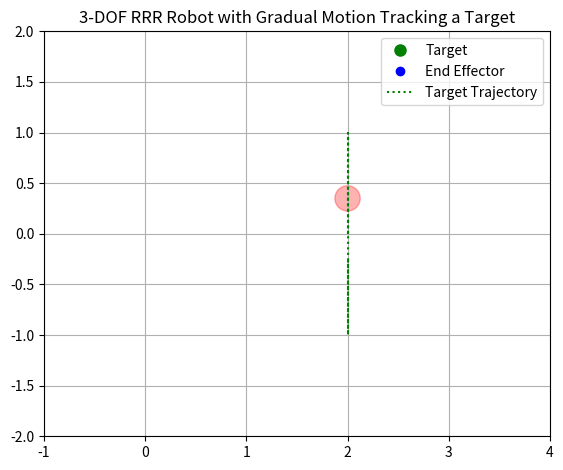

Source code (Python):
import numpy as np
import matplotlib
# matplotlib.use('TkAgg')
try:
    matplotlib.use('TkAgg')
except ImportError:
    print("⚠️ TkAgg not available, falling back to Agg.")
    matplotlib.use('Agg')

import matplotlib.pyplot as plt
import matplotlib.animation as animation
import pandas as pd

# --------------------------
# Robot Parameters
# --------------------------
L1 = 1.0
L2 = 1.0
L3 = 1.0  # Length of each link

# --------------------------
# Simulation Parameters
# --------------------------
f = 5                 # Frequency of target movement in Hz
target_rate = 5       # Target update frequency in Hz
control_rate = 50     # Robot control frequency in Hz
T = 5                 # Total simulation time in seconds
Kp = 0.5              # Proportional gain for joint update

# --------------------------
# Time Vectors
# --------------------------
target_times = np.linspace(0, T, int(T * target_rate))
control_times = np.linspace(0, T, int(T * control_rate))

# --------------------------
# Target Trajectory (sinusoidal wave)
# --------------------------

X_target = 2 * L1 * np.ones_like(target_times)  # constant x = 2L
Y_target = L1 * np.sin(2 * np.pi * f * target_times)  # y = L·sin(2πft)


# --------------------------
# Obstacle definition
# --------------------------
obstacle_center = np.array([2.0, 0.35])
obstacle_radius = L1 / 8

def obstacle_repulsion(x, y, strength=0.25):
    diff = np.array([x, y]) - obstacle_center
    dist = np.linalg.norm(diff)
    activation_radius = 2.0 * obstacle_radius
    if dist < activation_radius:
        return strength * ((activation_radius - dist) / activation_radius) * (diff / dist)
    return np.zeros(2)

# --------------------------
# Zero-Order Hold Target (no interpolation)
# --------------------------
X_control = np.zeros_like(control_times)
Y_control = np.zeros_like(control_times)
hold_steps = int(2.0 * control_rate)  # 2 seconds hold duration

# Hold the first target value for `hold_steps` samples
X_control = np.concatenate([np.full(hold_steps, X_control[0]), X_control])
Y_control = np.concatenate([np.full(hold_steps, Y_control[0]), Y_control])

# Pad other vectors accordingly
control_times = np.linspace(0, T + 2.0, len(X_control))

last_idx = 0
for i, t in enumerate(control_times):
    if t >= target_times[last_idx] and last_idx < len(target_times) - 1:
        last_idx += 1
    X_control[i] = X_target[last_idx - 1]
    Y_control[i] = Y_target[last_idx - 1]

# --------------------------
# Inverse Kinematics Solver (returns both solutions)
# --------------------------
def ik_rrr_all(x, y):
    r = np.hypot(x, y)
    if r > (L1 + L2 + L3):
        return []  # unreachable

    x2 = x - L3 * (x / r)
    y2 = y - L3 * (y / r)

    cos_theta2 = (x2**2 + y2**2 - L1**2 - L2**2) / (2 * L1 * L2)
    cos_theta2 = np.clip(cos_theta2, -1.0, 1.0)

    theta2_options = [np.arccos(cos_theta2), -np.arccos(cos_theta2)]
    solutions = []

    for theta2 in theta2_options:
        k1 = L1 + L2 * np.cos(theta2)
        k2 = L2 * np.sin(theta2)
        theta1 = np.arctan2(y2, x2) - np.arctan2(k2, k1)
        theta3 = np.arctan2(y - y2, x - x2) - (theta1 + theta2)
        solutions.append(np.array([theta1, theta2, theta3]))

    return solutions

# --------------------------
# Initial Position
# --------------------------
start_pos = np.array([0.5, -0.5])
theta_start = np.array(ik_rrr_all(*start_pos)[0])  # just pick one

# --------------------------
# Forward Kinematics Solver
# --------------------------
def set_initial_pose(theta1, theta2, theta3, hold_duration=2.0):
    theta_current = np.array([theta1, theta2, theta3])
    t1, t2, t3 = theta_current

    # Forward kinematics to compute EE
    x1 = L1 * np.cos(t1)
    y1 = L1 * np.sin(t1)
    x2 = x1 + L2 * np.cos(t1 + t2)
    y2 = y1 + L2 * np.sin(t1 + t2)
    x3 = x2 + L3 * np.cos(t1 + t2 + t3)
    y3 = y2 + L3 * np.sin(t1 + t2 + t3)

    return theta_current

# --------------------------
# PID Setup
# --------------------------
Kp_pid = 0.08
Ki_pid = 0.00001
Kd_pid = 0.00002
dt = 1.0 / control_rate

theta_current = set_initial_pose(np.radians(-160), np.radians(90), np.radians(120), hold_duration=0.0)
theta_integral = np.zeros(3)
theta_prev_error = np.zeros(3)

theta_history = []
ee_x, ee_y = [], []
target_log = []

# --------------------------
# Control Loop
# --------------------------
for i in range(len(X_control)):
    raw_target = np.array([X_control[i], Y_control[i]])
    repulsion = obstacle_repulsion(*raw_target)
    corrected_target = raw_target + repulsion
    target_log.append({
        'Time (s)': control_times[i],
        'Raw_X': raw_target[0],
        'Raw_Y': raw_target[1],
        'Corrected_X': corrected_target[0],
        'Corrected_Y': corrected_target[1],
    })
    t1, t2, t3 = theta_current
    x1 = L1 * np.cos(t1)
    y1 = L1 * np.sin(t1)
    x2 = x1 + L2 * np.cos(t1 + t2)
    y2 = y1 + L2 * np.sin(t1 + t2)
    x3 = x2 + L3 * np.cos(t1 + t2 + t3)
    y3 = y2 + L3 * np.sin(t1 + t2 + t3)
    ee_pos = np.array([x3, y3])

    if i == 0:
        theta_desired = theta_current.copy()
    else:
        ik_solutions = ik_rrr_all(*corrected_target)
        if not ik_solutions:
            continue
        theta_desired = min(ik_solutions, key=lambda sol: np.linalg.norm(sol - theta_current))

    error = theta_desired - theta_current
    theta_integral += error * dt
    theta_integral = np.clip(theta_integral, -0.5, 0.5)
    theta_derivative = (error - theta_prev_error) / dt
    theta_current += (
        Kp_pid * error +
        Ki_pid * theta_integral +
        Kd_pid * theta_derivative
    )
    theta_prev_error = error

    repulsion = obstacle_repulsion(*ee_pos)
    if np.linalg.norm(repulsion) > 0:
        corrected_pos = ee_pos + repulsion
        ik_repel_solutions = ik_rrr_all(*corrected_pos)
        if ik_repel_solutions:
            theta_repulsed = min(ik_repel_solutions, key=lambda sol: np.linalg.norm(sol - theta_current))
            theta_current = 0.8 * theta_current + 0.2 * theta_repulsed

    theta_history.append(theta_current.copy())
    ee_x.append(x3)
    ee_y.append(y3)

# df = pd.DataFrame(target_log)
# df.to_excel("target_vs_corrected.xlsx", index=False)
# --------------------------
# Visualization Setup
# --------------------------
fig, ax = plt.subplots()
ax.set_xlim(-1, 4)
ax.set_ylim(-2, 2)
ax.set_aspect('equal')
ax.grid(True)

target_dot, = ax.plot([], [], 'go', markersize=8, label='Target')
ee_dot, = ax.plot([], [], 'bo', label='End Effector')
line, = ax.plot([], [], 'k-', lw=2)
path, = ax.plot([], [], 'b--', alpha=0.3)
circle = plt.Circle(obstacle_center, obstacle_radius, color='r', alpha=0.3)
ax.add_patch(circle)
repulsion_arrows = []

# --------------------------
# Animation Init and Update
# --------------------------
def init():
    target_dot.set_data([], [])
    ee_dot.set_data([], [])
    line.set_data([], [])
    path.set_data([], [])
    return target_dot, ee_dot, line, path

def update(frame):
    x_t, y_t = X_control[frame], Y_control[frame]
    x_e, y_e = ee_x[frame], ee_y[frame]
    theta = theta_history[frame]

    x1 = L1 * np.cos(theta[0])
    y1 = L1 * np.sin(theta[0])
    x2 = x1 + L2 * np.cos(theta[0] + theta[1])
    y2 = y1 + L2 * np.sin(theta[0] + theta[1])
    x3 = x2 + L3 * np.cos(theta[0] + theta[1] + theta[2])
    y3 = y2 + L3 * np.sin(theta[0] + theta[1] + theta[2])

    target_dot.set_data([x_t], [y_t])
    ee_dot.set_data([x_e], [y_e])
    line.set_data([0, x1, x2, x3], [0, y1, y2, y3])
    path.set_data(ee_x[:frame], ee_y[:frame])

    for arrow in repulsion_arrows:
        arrow.remove()
    repulsion_arrows.clear()
    rep_vec = obstacle_repulsion(x_t, y_t)
    if np.linalg.norm(rep_vec) > 0:
        arrow = ax.arrow(x_t, y_t, rep_vec[0], rep_vec[1], head_width=0.05, color='orange')
        repulsion_arrows.append(arrow)

    return target_dot, ee_dot, line, path, *repulsion_arrows

# --------------------------
# Run Animation
# --------------------------
ani = animation.FuncAnimation(
    fig,
    update,
    frames=len(X_control),
    init_func=init,
    blit=True,
    interval=1000 / control_rate
)

ax.plot(X_control, Y_control, 'g:', linewidth=1.5, label='Target Trajectory')
plt.title("3-DOF RRR Robot with Gradual Motion Tracking a Target")
plt.legend()
plt.tight_layout()
plt.show()
